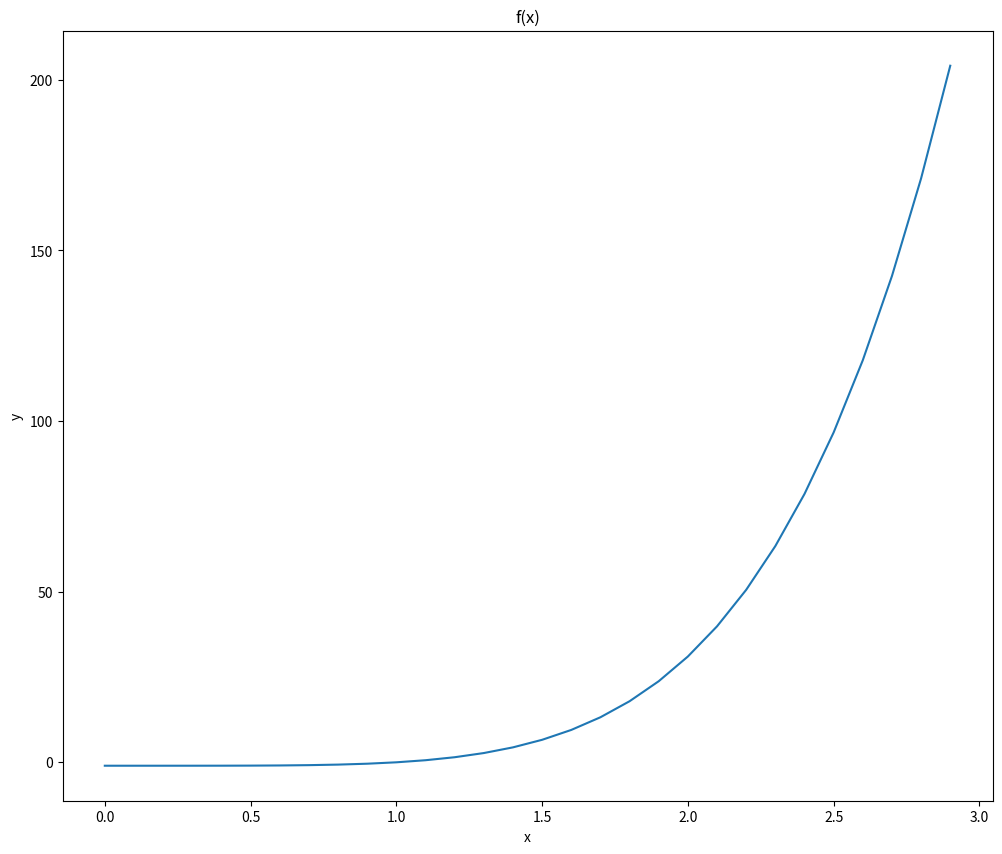
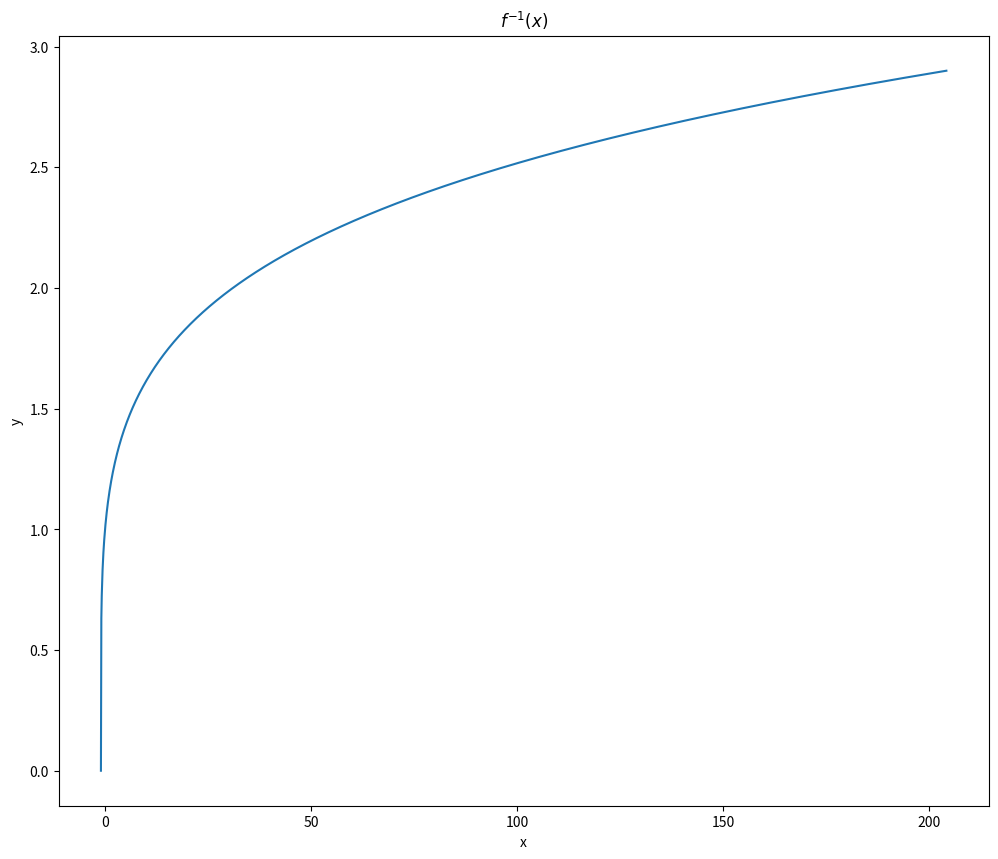

Write the Python code that produced these figures, in order.
from pylab import figure, cm

import numpy as np
import matplotlib.pyplot as plt

def function(x):
    y = 1.0 * x**5.0 + -1
    return y

x = np.arange(0.0, 3.0, 0.1)

y = function(x)

fig = figure(num=None, figsize=(12, 10), dpi=80, facecolor='w', edgecolor='k')

plt.plot(x,y)

plt.title('f(x)')
plt.xlabel('x')
plt.ylabel('y')

#plt.grid()

plt.savefig("function.png", bbox_inches='tight')

plt.show()

from scipy.optimize import minimize

x = np.arange(np.min(y),np.max(y),0.1)

y = np.zeros(x.shape)

def diff(x,a):
    yt = function(x)
    return (yt - a )**2

for idx,x_value in enumerate(x):
    res = minimize(diff, 1.0, args=(x_value), method='Nelder-Mead', tol=1e-6)
    y[idx] = res.x[0]

fig = figure(num=None, figsize=(12, 10), dpi=80, facecolor='w', edgecolor='k')

plt.plot(x,y)

plt.title(r'$f^{-1}(x)$')
plt.xlabel('x')
plt.ylabel('y')

plt.savefig("function_inverse.png", bbox_inches='tight')

plt.show()
